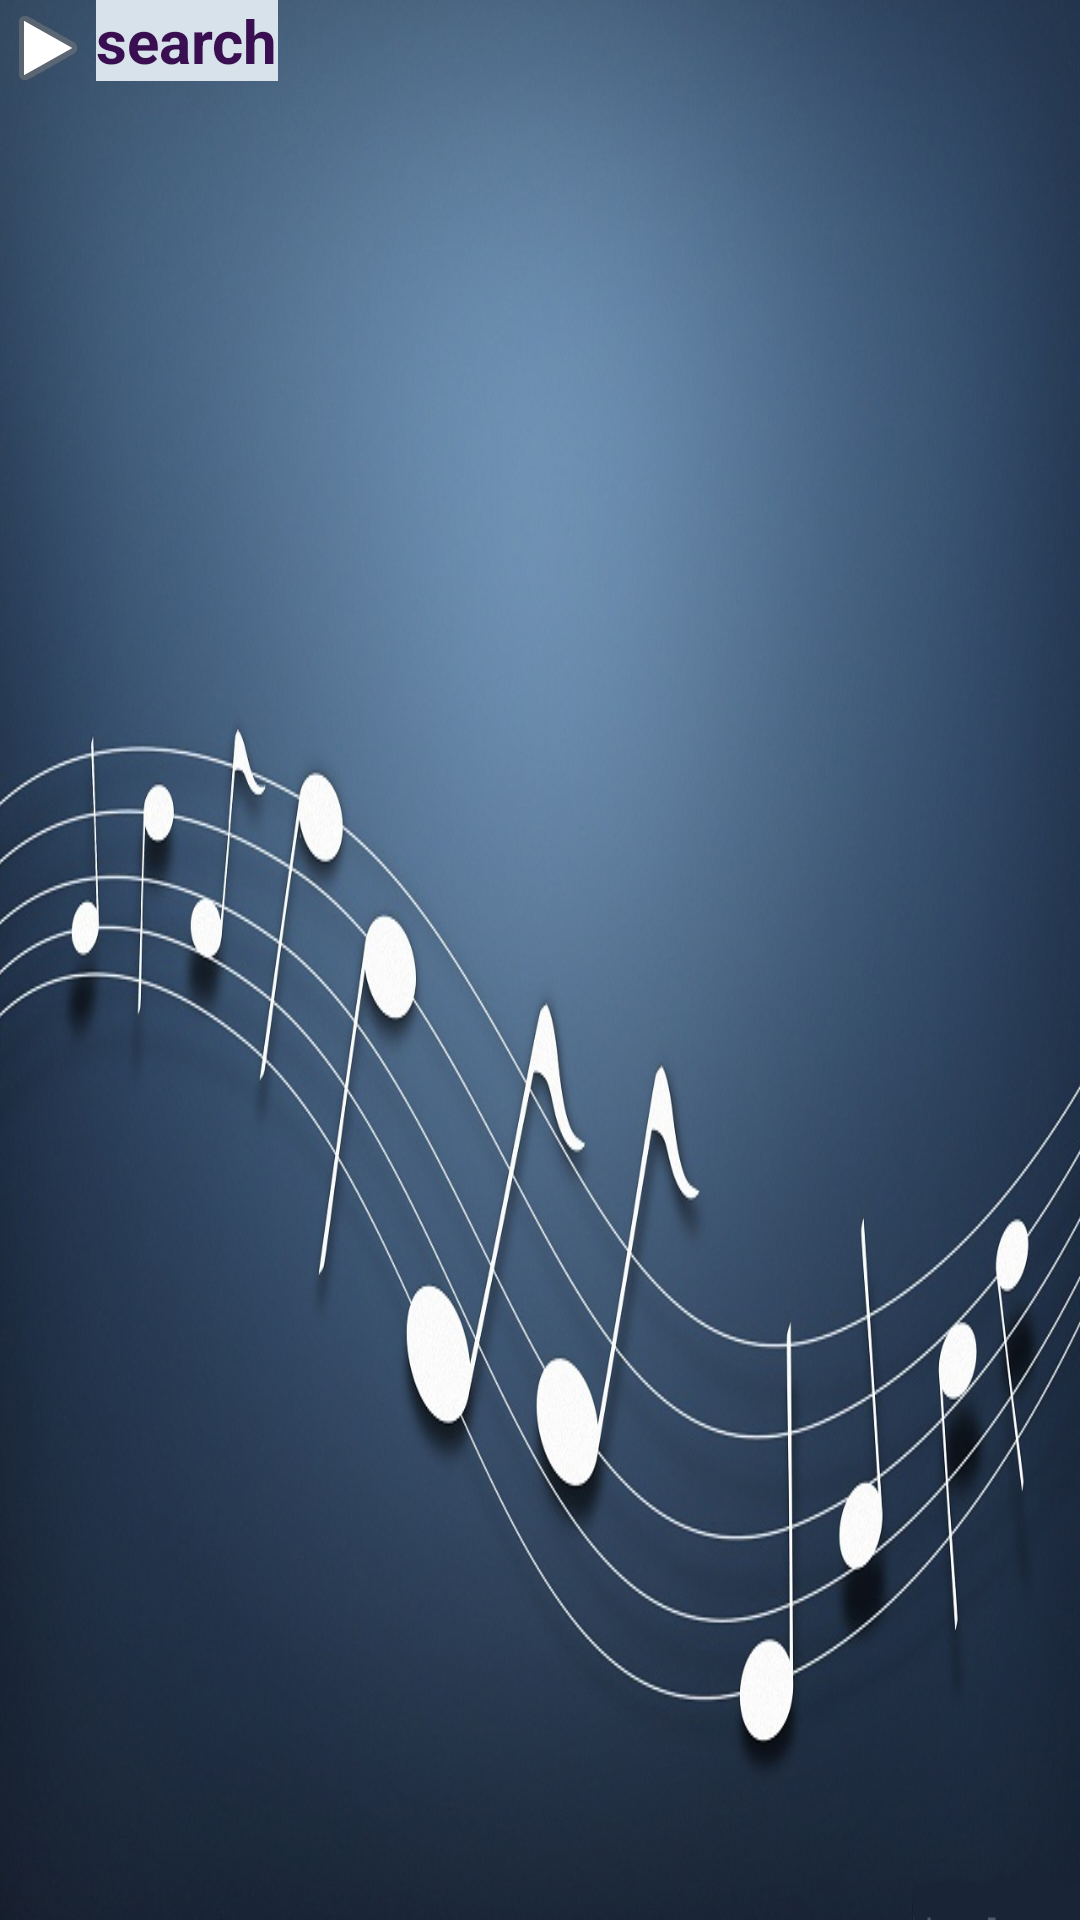

The Android layout XML behind this screen, and the referenced resources:
<!-- AndroidManifest.xml: application theme ApplicationStyle -->
<!-- res/layout/youtube_list_row_layout.xml -->
<?xml version="1.0" encoding="utf-8"?>
<LinearLayout xmlns:android="http://schemas.android.com/apk/res/android"
    android:id="@+id/rowLayout"
    android:layout_width="match_parent"
    android:layout_height="match_parent"
    android:orientation="horizontal" >

    <ImageView
        android:id="@+id/play"
        android:layout_width="wrap_content"
        android:layout_height="wrap_content"
        android:src="@android:drawable/ic_media_play" />

    <TextView
        android:id="@+id/title"
        style="@style/text_view"
        android:layout_width="wrap_content"
        android:layout_height="wrap_content"
        android:text="@string/search"
        android:textAppearance="?android:attr/textAppearanceLarge"
        android:textColor="@color/DarkPurpol"
        android:textSize="20sp" />

</LinearLayout>
<!-- resources referenced by this layout -->
<resources>
  <color name="DarkPurpol">#390f51</color>
  <string name="search">search</string>
  <style name="text_view" parent="@android:style/TextAppearance.Large">
          <item name="android:background">#d7e2ea</item>
          <item name="android:textColor">#151617</item>
          <item name="android:textStyle">bold</item>
      </style>
  <style name="ApplicationStyle" parent="android:Theme.NoTitleBar">
          <item name="android:buttonStyle">@style/button</item>
          <item name="android:windowBackground">@drawable/music_notes5</item>
      </style>
  <style name="button" parent="@android:style/Widget.Button">
          <item name="android:gravity">center_vertical|center_horizontal</item>
          <item name="android:textColor">#FFFFFFFF</item>
          <item name="android:shadowColor">#FF000000</item>
          <item name="android:shadowDx">0</item>
          <item name="android:shadowDy">-1</item>
          <item name="android:shadowRadius">0.2</item>
          <item name="android:textSize">16dip</item>
          <item name="android:textStyle">bold</item>
          <item name="android:background">@drawable/button</item>
          
          <item name="android:focusable">true</item>
          <item name="android:clickable">true</item>
      </style>
  <!-- drawable music_notes5: jpg bitmap (drawable-hdpi, 177953 bytes) -->
</resources>
